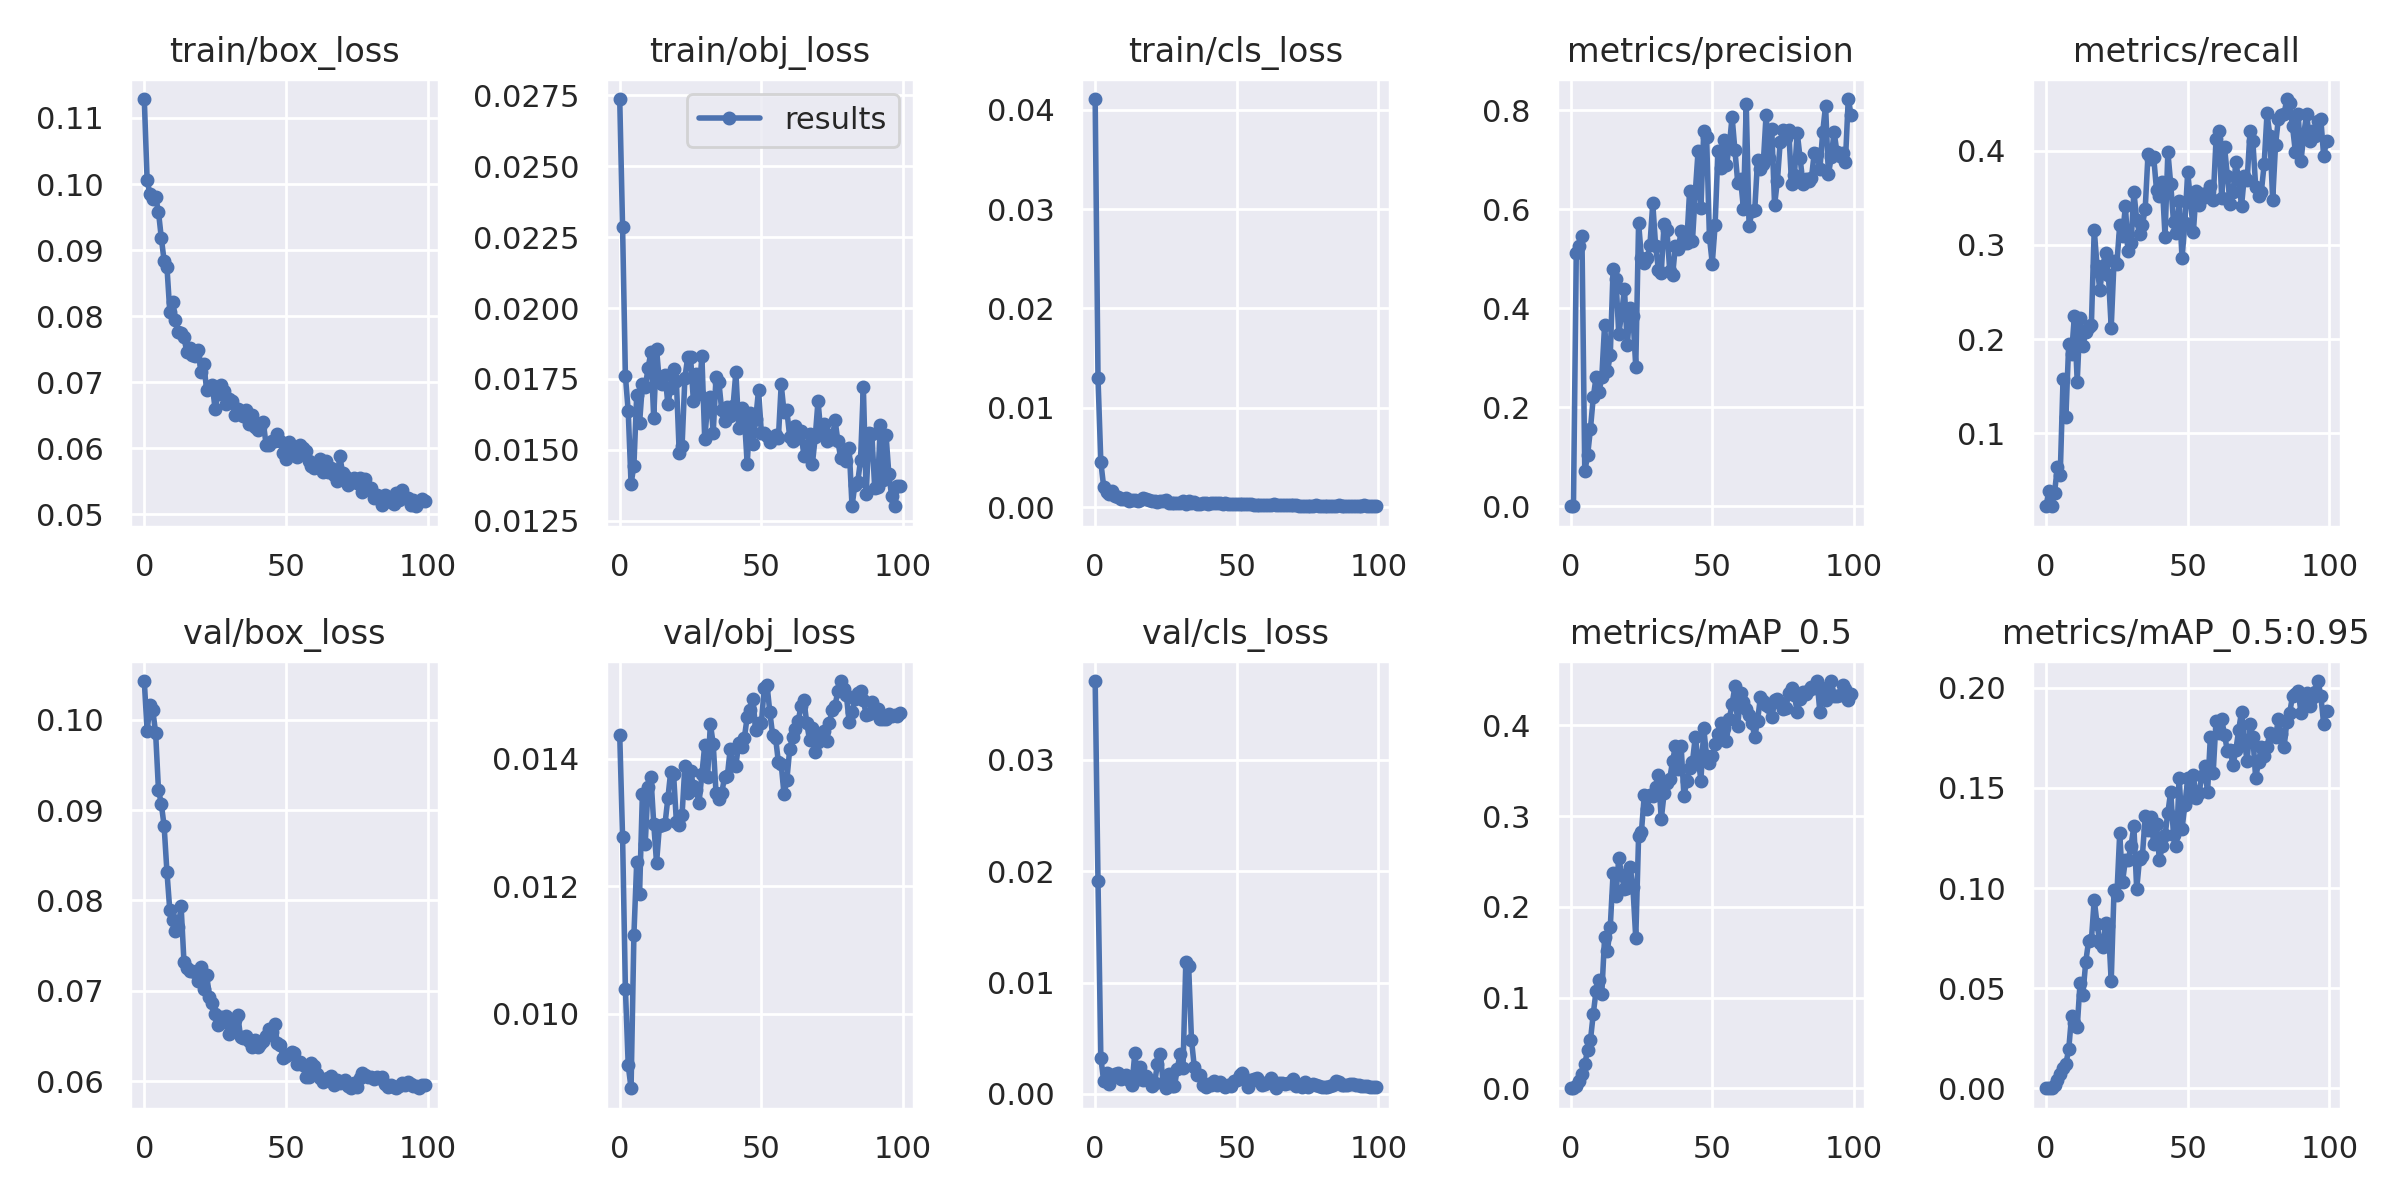

The file beside this chart, header and first rows:
epoch, train/box_loss, train/obj_loss, train/cls_loss, metrics/precision, metrics/recall, metrics/mAP_0.5, metrics/mAP_0.5:0.95, val/box_loss, val/obj_loss, val/cls_loss, x/lr0, x/lr1, x/lr2
0, 0.1129, 0.02737, 0.04108, 0.0003128, 0.02282, 0.0001825, 3.1365e-05, 0.1043, 0.01438, 0.03708, 0.07858, 0.00245, 0.00245
1, 0.1006, 0.02287, 0.01298, 0.0004935, 0.03942, 0.0003434, 8.6115e-05, 0.09875, 0.01278, 0.0191, 0.06112, 0.004973, 0.004973
2, 0.09847, 0.01762, 0.004523, 0.5108, 0.02282, 0.002337, 0.0003602, 0.1016, 0.0104, 0.003239, 0.0436, 0.007445, 0.007445
3, 0.0977, 0.01636, 0.002065, 0.5255, 0.03734, 0.008096, 0.001503, 0.101, 0.009193, 0.001179, 0.02604, 0.009865, 0.009865
4, 0.09806, 0.0138, 0.00151, 0.5451, 0.06431, 0.0163, 0.004185, 0.09857, 0.008834, 0.001909, 0.01176, 0.01176, 0.01176
5, 0.09582, 0.01444, 0.001303, 0.07055, 0.05607, 0.0269, 0.007266, 0.09228, 0.01123, 0.00088, 0.01176, 0.01176, 0.01176
6, 0.09187, 0.01693, 0.001629, 0.1031, 0.1577, 0.04236, 0.01033, 0.0907, 0.01239, 0.00155, 0.01164, 0.01164, 0.01164
7, 0.08836, 0.01593, 0.001117, 0.1562, 0.1176, 0.05303, 0.01232, 0.08825, 0.01187, 0.001789, 0.01152, 0.01152, 0.01152
8, 0.08745, 0.01731, 0.00098, 0.2206, 0.1951, 0.08223, 0.01941, 0.08315, 0.01345, 0.00192, 0.0114, 0.0114, 0.0114
9, 0.08069, 0.01721, 0.0008481, 0.2613, 0.1839, 0.1077, 0.03606, 0.07893, 0.01267, 0.001326, 0.01128, 0.01128, 0.01128
10, 0.08217, 0.01788, 0.0008061, 0.2308, 0.2247, 0.1198, 0.03248, 0.07787, 0.01355, 0.001561, 0.01116, 0.01116, 0.01116
11, 0.07936, 0.01844, 0.0009637, 0.2604, 0.155, 0.1041, 0.03044, 0.07663, 0.01372, 0.001687, 0.01104, 0.01104, 0.01104
12, 0.07767, 0.01611, 0.00063, 0.3668, 0.2228, 0.1667, 0.05264, 0.0771, 0.01299, 0.001269, 0.01092, 0.01092, 0.01092
13, 0.07748, 0.01855, 0.0006877, 0.2725, 0.1931, 0.1513, 0.0468, 0.07934, 0.01237, 0.0008454, 0.0108, 0.0108, 0.0108
14, 0.0768, 0.01738, 0.0006783, 0.3057, 0.2073, 0.1781, 0.06296, 0.07323, 0.01294, 0.00368, 0.01067, 0.01067, 0.01067
15, 0.07458, 0.01733, 0.0006473, 0.4795, 0.2124, 0.2372, 0.07347, 0.07255, 0.01295, 0.001361, 0.01055, 0.01055, 0.01055
16, 0.07519, 0.01765, 0.0007337, 0.4597, 0.2152, 0.212, 0.0739, 0.07218, 0.01299, 0.002418, 0.01043, 0.01043, 0.01043
17, 0.07411, 0.01661, 0.0008708, 0.3478, 0.3162, 0.2541, 0.09428, 0.07216, 0.01338, 0.001296, 0.01031, 0.01031, 0.01031
18, 0.07402, 0.01718, 0.0007814, 0.3891, 0.2775, 0.2356, 0.08205, 0.07206, 0.0138, 0.001618, 0.01019, 0.01019, 0.01019
19, 0.07491, 0.01783, 0.0006911, 0.4393, 0.252, 0.2197, 0.07275, 0.0711, 0.01376, 0.001213, 0.01007, 0.01007, 0.01007
20, 0.07157, 0.01743, 0.0006595, 0.3251, 0.2776, 0.2212, 0.07035, 0.07264, 0.01301, 0.0007537, 0.009946, 0.009946, 0.009946
21, 0.0728, 0.01489, 0.0005921, 0.4005, 0.2909, 0.2442, 0.08272, 0.07019, 0.01297, 0.001012, 0.009824, 0.009824, 0.009824
22, 0.06883, 0.01512, 0.0005379, 0.3836, 0.2685, 0.2215, 0.08092, 0.07179, 0.01311, 0.002726, 0.009703, 0.009703, 0.009703
23, 0.06915, 0.01754, 0.0006519, 0.2817, 0.2124, 0.1654, 0.05342, 0.06935, 0.01389, 0.003626, 0.009582, 0.009582, 0.009582
24, 0.0696, 0.01827, 0.0005984, 0.5727, 0.283, 0.2781, 0.09916, 0.06869, 0.01346, 0.0009616, 0.009461, 0.009461, 0.009461
25, 0.06592, 0.01828, 0.000679, 0.5017, 0.2802, 0.283, 0.09652, 0.06738, 0.01381, 0.0005673, 0.009339, 0.009339, 0.009339
26, 0.06824, 0.01673, 0.0004388, 0.4922, 0.3211, 0.3229, 0.1273, 0.06625, 0.01358, 0.001787, 0.009218, 0.009218, 0.009218
27, 0.0695, 0.01768, 0.0003682, 0.5006, 0.3094, 0.308, 0.1032, 0.0671, 0.01351, 0.0006817, 0.009097, 0.009097, 0.009097
28, 0.06868, 0.01697, 0.000445, 0.5272, 0.3411, 0.323, 0.114, 0.06651, 0.01331, 0.0007133, 0.008976, 0.008976, 0.008976
29, 0.06676, 0.01831, 0.0004595, 0.6121, 0.2936, 0.3223, 0.1138, 0.06723, 0.01376, 0.002272, 0.008854, 0.008854, 0.008854
30, 0.06748, 0.01538, 0.0004292, 0.5265, 0.3017, 0.3316, 0.1212, 0.06517, 0.01421, 0.003621, 0.008733, 0.008733, 0.008733
31, 0.06717, 0.01657, 0.0006689, 0.4775, 0.3564, 0.3453, 0.1308, 0.06559, 0.01371, 0.002339, 0.008612, 0.008612, 0.008612
32, 0.06498, 0.01686, 0.0003505, 0.4722, 0.3266, 0.2966, 0.09939, 0.06675, 0.01455, 0.01188, 0.00849, 0.00849, 0.00849
33, 0.06595, 0.0156, 0.0006517, 0.5709, 0.3114, 0.3251, 0.1147, 0.0673, 0.01423, 0.01146, 0.008369, 0.008369, 0.008369
34, 0.06521, 0.01758, 0.0004605, 0.5575, 0.3207, 0.3368, 0.1159, 0.06486, 0.01346, 0.004851, 0.008248, 0.008248, 0.008248
35, 0.06488, 0.01739, 0.000474, 0.4751, 0.3384, 0.3414, 0.1359, 0.06474, 0.01337, 0.002408, 0.008127, 0.008127, 0.008127
36, 0.06574, 0.01639, 0.0003592, 0.4667, 0.3965, 0.3608, 0.1289, 0.06498, 0.01346, 0.001717, 0.008005, 0.008005, 0.008005
37, 0.06359, 0.01603, 0.0003658, 0.5265, 0.3911, 0.3774, 0.1353, 0.06442, 0.01372, 0.001722, 0.007884, 0.007884, 0.007884
38, 0.06506, 0.01649, 0.0003758, 0.5189, 0.3931, 0.3516, 0.1219, 0.06383, 0.01373, 0.0007711, 0.007763, 0.007763, 0.007763
39, 0.06314, 0.0162, 0.0003838, 0.5557, 0.3578, 0.3777, 0.132, 0.0645, 0.01415, 0.0006462, 0.007642, 0.007642, 0.007642
40, 0.0627, 0.01654, 0.000322, 0.5322, 0.3515, 0.3224, 0.1139, 0.06373, 0.01391, 0.000892, 0.00752, 0.00752, 0.00752
41, 0.06314, 0.01775, 0.0003772, 0.5323, 0.3666, 0.3383, 0.1208, 0.06411, 0.01389, 0.0008114, 0.007399, 0.007399, 0.007399
42, 0.06399, 0.01577, 0.0003927, 0.637, 0.3087, 0.3532, 0.1263, 0.06445, 0.01425, 0.001164, 0.007278, 0.007278, 0.007278
43, 0.06051, 0.01649, 0.0004624, 0.5349, 0.3986, 0.3593, 0.1377, 0.06504, 0.01418, 0.0008227, 0.007156, 0.007156, 0.007156
44, 0.06054, 0.01615, 0.0003917, 0.6331, 0.3647, 0.3872, 0.1481, 0.06577, 0.01433, 0.001088, 0.007035, 0.007035, 0.007035
45, 0.06113, 0.01449, 0.0003305, 0.7177, 0.3241, 0.364, 0.1264, 0.06545, 0.01466, 0.0008276, 0.006914, 0.006914, 0.006914
46, 0.06115, 0.0163, 0.0003997, 0.6024, 0.3124, 0.3392, 0.121, 0.06632, 0.01476, 0.0006503, 0.006793, 0.006793, 0.006793
47, 0.06211, 0.01521, 0.0003498, 0.7583, 0.346, 0.3968, 0.1552, 0.06417, 0.01494, 0.000822, 0.006671, 0.006671, 0.006671
48, 0.06104, 0.01609, 0.0003113, 0.7466, 0.2858, 0.3658, 0.1296, 0.06403, 0.01445, 0.0007296, 0.00655, 0.00655, 0.00655
49, 0.05923, 0.01711, 0.0003179, 0.5444, 0.3234, 0.3584, 0.1415, 0.06255, 0.01456, 0.001147, 0.006429, 0.006429, 0.006429
50, 0.05831, 0.0156, 0.0002819, 0.4904, 0.3771, 0.3662, 0.1548, 0.06281, 0.01456, 0.001258, 0.006307, 0.006307, 0.006307
51, 0.06095, 0.01561, 0.0003087, 0.5672, 0.3469, 0.3794, 0.1456, 0.06302, 0.01511, 0.001661, 0.006186, 0.006186, 0.006186
52, 0.05912, 0.0155, 0.0002943, 0.7167, 0.3137, 0.3908, 0.1563, 0.06319, 0.01515, 0.001845, 0.006065, 0.006065, 0.006065
53, 0.05895, 0.01529, 0.00033, 0.6835, 0.3574, 0.4023, 0.1448, 0.06316, 0.01473, 0.0013, 0.005944, 0.005944, 0.005944
54, 0.05859, 0.01543, 0.0002992, 0.7394, 0.3427, 0.3967, 0.1477, 0.06186, 0.01437, 0.00064, 0.005822, 0.005822, 0.005822
55, 0.06049, 0.01552, 0.0002672, 0.6887, 0.3539, 0.3832, 0.1558, 0.06211, 0.01433, 0.001271, 0.005701, 0.005701, 0.005701
56, 0.05996, 0.01541, 0.0002213, 0.7262, 0.3512, 0.4067, 0.1609, 0.06177, 0.01395, 0.00131, 0.00558, 0.00558, 0.00558
57, 0.0596, 0.0173, 0.0002056, 0.7867, 0.3564, 0.4236, 0.1478, 0.06046, 0.01392, 0.001457, 0.005459, 0.005459, 0.005459
58, 0.05801, 0.01633, 0.0002521, 0.7191, 0.3626, 0.4429, 0.1756, 0.06047, 0.01344, 0.00116, 0.005337, 0.005337, 0.005337
59, 0.05732, 0.01639, 0.0002346, 0.6535, 0.3481, 0.3992, 0.1577, 0.06203, 0.01367, 0.0008249, 0.005216, 0.005216, 0.005216
... 40 more rows
